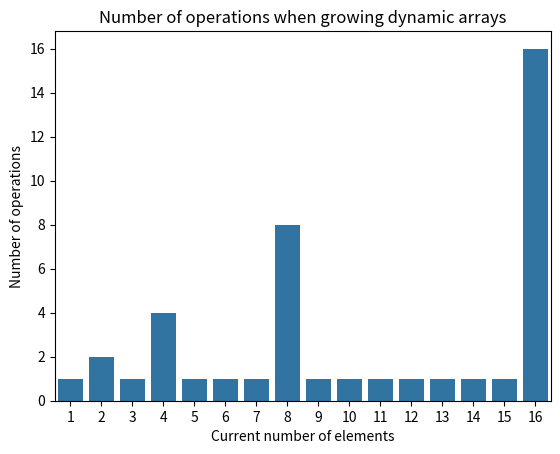
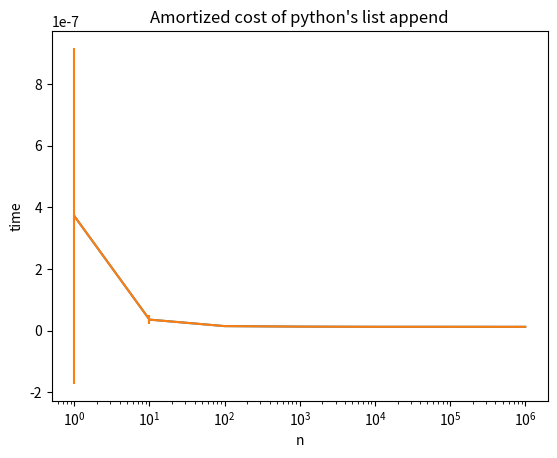

Recreate these plots in Python, in order. (Note: this script raises an exception after producing the figures.)
# some utility classes

class Empty(Exception):
    pass

import sys

data = []
n = 100
old_size = 0
for i in range(n):
    print(f'Array length: {len(data)},'
          f'Size in bytes: {sys.getsizeof(data)},'
          f'Difference size in bytes: {sys.getsizeof(data) - old_size}')
    old_size = sys.getsizeof(data)
    data.append(1)

import math
import seaborn as sns
import matplotlib.pyplot as plt

n = 16
overflows = [2 ** i for i in range(1, int(math.log(n, 2) + 1))]
print(overflows)

operations = []
for i in range(1, n + 1):
    if i in overflows:
        operations.append(i)
    else:
        operations.append(1)

print(operations)
sns.barplot(x=list(range(1, n+1)), y=operations)
plt.title('Number of operations when growing dynamic arrays')
plt.xlabel('Current number of elements')
plt.ylabel('Number of operations')

import timeit
import numpy as np
import pandas as pd
import seaborn as sns
import matplotlib.pyplot as plt


def append_cost(n=100):
    data = []
    for i in range(n):
        data.append(None)


ns = [1, 10, 100, 1000, 10000, 100000, 1000000]
results = []
for n in ns:
    print(n)
    time = np.array(timeit.repeat('append_cost(n)', globals=globals(), number=1, repeat=30))
    time /= n
    results.append([n, np.mean(time), np.std(time, ddof=1)])

print(results)
df = pd.DataFrame(results, columns=['n', 'time', 'error'])
df.head()    

plot = sns.lineplot(data=df, x='n', y='time')
plot.set(xscale='log')
print(df.n.to_numpy())
plt.errorbar(df.n.to_numpy(), df.time.to_numpy(), yerr=df.error.to_numpy())
plt.title("Amortized cost of python's list append")
plt.xlabel('n')
plt.ylabel('time')

class StackEmpty(Exception):
    pass

class Stack:
    
    
    def __init__(self):
        self._data = []
        
        
    def __len__(self):
        return len(self._data)
    
    
    def is_empty(self):
        return len(self._data) == 0
    
    
    def push(self, e):
        self._data.append(e)
        
    
    def top(self):
        if self.is_empty():
            raise StackEmpty('Stack is empty')
        return self._data[-1]
    
    
    def pop(self):
        if self.is_empty():
            raise StackEmpty('Stack is empty')
        return self._data.pop()
    
    
    def __str__(self):
        return f'{self._data}'

s = Stack()

s.pop() # this will raise an exception, because the stack is empty

s.push(5)
s.push(3)
print(f'Length: {len(s)}')
print(f'Pop: {s.pop()}')
print(f'Empty: {s.is_empty()}')
print(f'Pop: {s.pop()}')
print(f'Empty: {s.is_empty()}')
s.push(7)
s.push(9)
print(f'Top: {s.top()}')
s.push(4)
print(f'Length: {len(s)}')
print(f'Pop: {s.pop()}')
s.push(6)
print(f'Stack: {s}')

class Queue:
    
    
    DEFAULT_CAPACITY = 10
    
    
    def __init__(self):
        self._data = [None] * Queue.DEFAULT_CAPACITY
        self._size = 0
        self._front = 0
        
    
    def __len__(self):
        return self._size
    
    
    def is_empty(self):
        return self._size == 0
    
    
    def first(self):
        if self.is_empty():
            raise Empty('Queue is empty')
        return self._data[self._front]
    
    
    def dequeue(self):
        e = self.first()
        self._data[self._front] = None
        self._front = (self._front + 1) % len(self._data)
        self._size -= 1
        if self._size == len(self._data):
            self._resize(2 * len(self._data))
        return e
    
    
    def enqueue(self, e):
        if self._size == 0.25 * len(self._data):
            self._resize(0.5 * len(self._data))
        back = (self._front + self._size) % len(self._data)
        self._data[back] = e
        self._size += 1
        
        
    def _resize(self, capacity):
        old = self._data
        self._data = [None] * capacity
        i = self._front
        for j in range(self._size):
            self._data[j] = old[i]
            i = (i + 1) % len(old)
        self._front = 0
    
    
    def __str__(self):
        return f'{self._data}'

q = Queue()
q.dequeue() # this will raise an exception, because the queue is empty

q.enqueue(5)
q.enqueue(3)
print(f'Length: {len(q)}')
print(f'Dequeue: {q.dequeue()}')
print(f'Empty: {q.is_empty()}')
print(f'Dequeue: {q.dequeue()}')
print(f'Empty: {q.is_empty()}')
q.enqueue(7)
q.enqueue(9)
print(f'First: {q.first()}')
q.enqueue(4)
print(f'Length: {len(q)}')
print(f'Dequeue: {q.dequeue()}')
q.enqueue(6)
print(f'Queue: {q}')

class SinglyLinkedList:

    
    class _Node:
    
    
        def __init__(self, element):
            self._element = element
            self._next = None

    
    def __init__(self):
        self._head = None
        self._tail = None
        self._size = 0
    
    
    def add_first(self, element):
        new = self._Node(element)
        new._next = self._head
        self._head = new
        if self._size == 0:
            self._tail = new
        self._size += 1
        

    def add_last(self, element):
        new = self._Node(element)
        new._next = None
        if self._size > 0:
            self._tail._next = new
        else:
            self._head = new
        self._tail = new
        self._size += 1
    
    
    def remove_first(self):
        if self._size == 0:
            raise Empty('Singly linked list is empty')
        self._head = self._head._next
        self._size -= 1
    
    
    def is_empty(self):
        return self._size == 0
    
    
    def next(self, node=None):
        if node:
            return node._next
        else:
            return self._head
        
    
    def __len__(self):
        return self._size
    
    
    def __str__(self):
        result = '[ '
        node = self.next()
        while node:
            result += str(node._element) + ' '
            node = self.next(node)
        return result + ']'

list = SinglyLinkedList()
list.add_last(5)
list.add_last(10)
list.add_first(20)
print(list)
print(len(list))
print(list.is_empty())
list.remove_first()
list.remove_first()
list.remove_first()
print(list)
list.add_first(True)
print(list)
